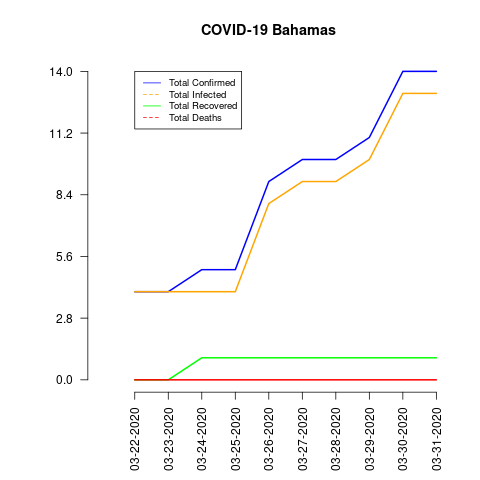

Values plotted in this chart, from the file beside it:
date, total_confirmed, total_deaths, total_recovered, total_infected, mortality_rate, recovery_rate
03-22-2020, 4, 0, 0, 4, 0.0, 0.0
03-23-2020, 4, 0, 0, 4, 0.0, 0.0
03-24-2020, 5, 0, 1, 4, 0.0, 20.0
03-25-2020, 5, 0, 1, 4, 0.0, 20.0
03-26-2020, 9, 0, 1, 8, 0.0, 11.11
03-27-2020, 10, 0, 1, 9, 0.0, 10.0
03-28-2020, 10, 0, 1, 9, 0.0, 10.0
03-29-2020, 11, 0, 1, 10, 0.0, 9.09
03-30-2020, 14, 0, 1, 13, 0.0, 7.14
03-31-2020, 14, 0, 1, 13, 0.0, 7.14
